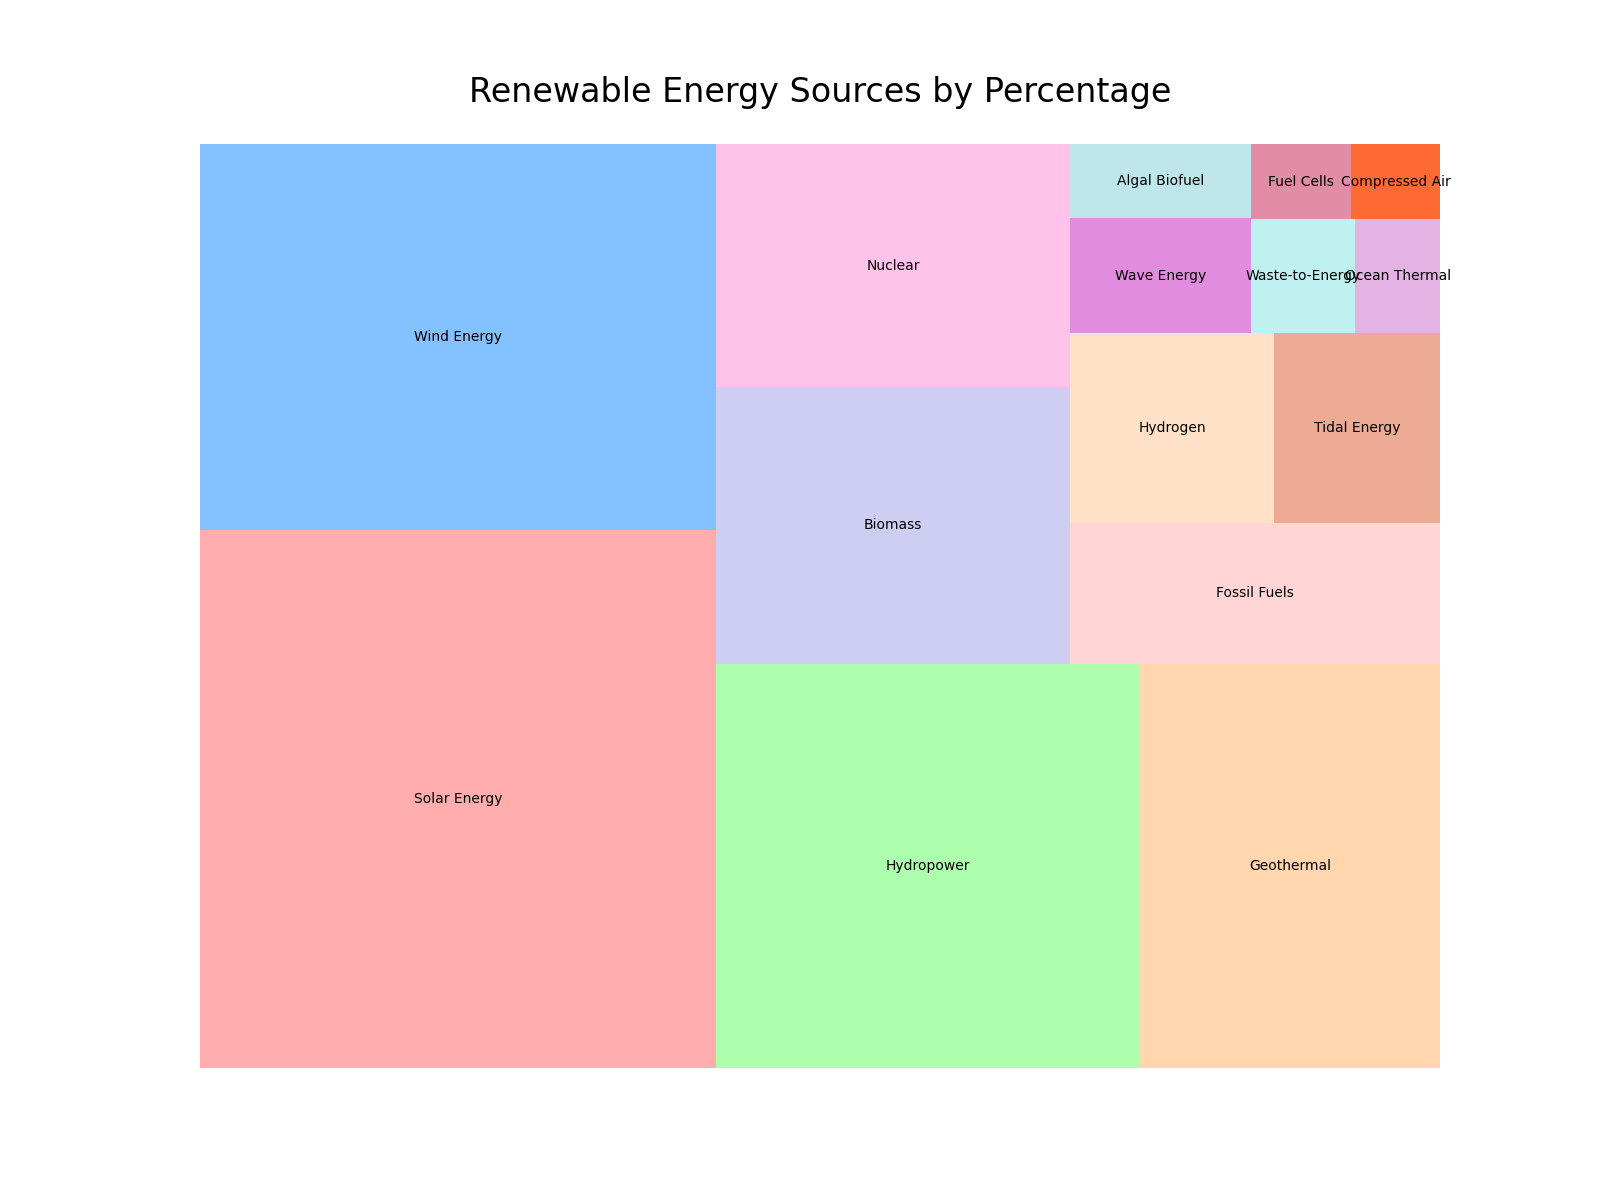

The data file committed next to this chart (first rows):
Category, Percentage
Solar Energy, 25.45
Wind Energy, 18.23
Hydropower, 15.67
Geothermal, 11.12
Biomass, 8.95
Nuclear, 7.88
Fossil Fuels, 4.76
Hydrogen, 3.56
Tidal Energy, 2.89
Wave Energy, 1.89
Algal Biofuel, 1.23
Waste-to-Energy, 1.09
Ocean Thermal, 0.88
Fuel Cells, 0.69
Compressed Air, 0.61
